Dataset: brain_mri(clean_dataset) (GitHub, tuankiet050605/US-Plates-classification). Classes: glioma, meningioma, no tumor, pituitary tumor.

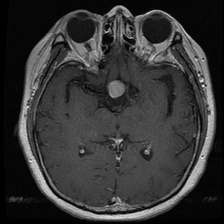
Label: pituitary tumor

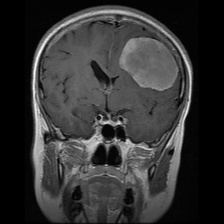
Label: meningioma

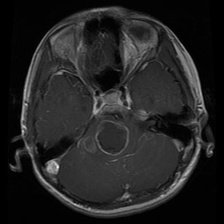
Label: glioma

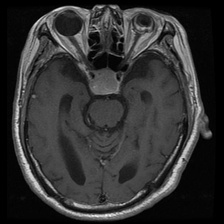
Label: pituitary tumor

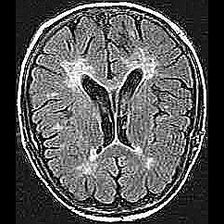
Label: no tumor

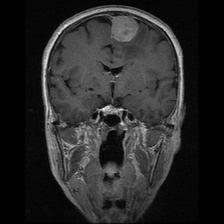
Label: meningioma
